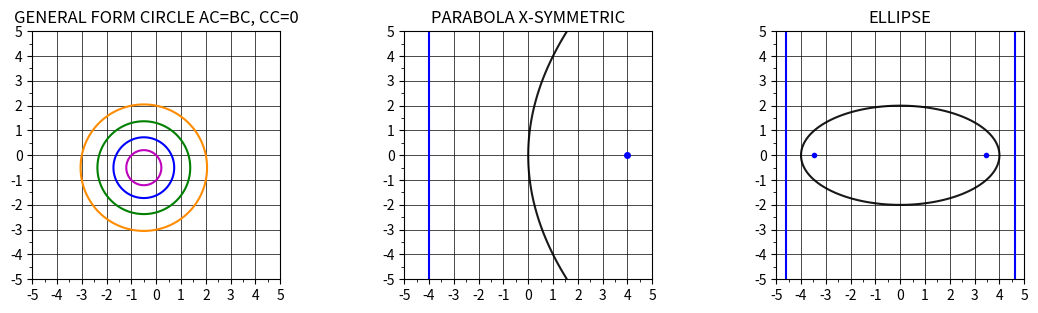

This chart was generated by the following Python code:
#### SECTION 1.3 COORDINATE GEOMETRY page 16 to 17


import numpy as np
import matplotlib as mpl
import matplotlib.pyplot as plt

mpl.rcParams['lines.color'] = 'b'
mpl.rcParams['axes.prop_cycle'] = mpl.cycler('color', ['k'])
mpl.rcParams["figure.edgecolor"] ='k'
mpl.rcParams["figure.figsize"] = [2*6.4, 1.4*6.4]


fig, SP = plt.subplots(1, 3)

fig.subplots_adjust(hspace = 1.5, wspace = 0.5)

SPcpa = np.array(SP)
for i, spcp in enumerate(SPcpa.reshape(-1)):
  spcp.xaxis.set_major_locator(plt.MultipleLocator(1))
  spcp.yaxis.set_major_locator(plt.MultipleLocator(1))
  spcp.xaxis.set_minor_locator(plt.MultipleLocator(0.5))
  spcp.yaxis.set_minor_locator(plt.MultipleLocator(0.5))
  spcp.grid(color='k', linestyle='-', linewidth=0.5)
  spcp.axis('equal')
  spcp.set_aspect('equal', 'box')

## PARAMETERS

x = np.linspace(-5, 5, 400)
y = np.linspace(-5, 5, 400)
x, y = np.meshgrid(x, y)

AC, BC , CC, DC, EC, FC = 1, 1, 0, 1, 1, 1
#assert CC**2 - 4*AC*BC == 0

a = 4
b = 2
alpha = 0
beta = 0

levels = [0,1,2,4,7]
Mcolors=['k','m','b', 'g','darkorange']


## CONIC SECTIONS GENERAL FORM CIRCLE

SP[0].contour(x, y,(AC*(x**2) + BC*(y**2) + CC*(x*y) + DC*x + EC*y + FC), levels, colors = Mcolors)
SP[0].set_title('GENERAL FORM CIRCLE AC=BC, CC=0')


## PARABOLA X-SYMMETRIC FOCI AND DIRECTRIX

SP[1].contour(x, y,(y-beta)**2 - 4*a*(x-alpha), [0], colors = 'k', alpha=.9)
SP[1].set_title('PARABOLA X-SYMMETRIC')
# Focus.
SP[1].plot(a,0,color='b',markersize=4,marker='o')
# Directrix.
SP[1].axvline(-a,color='b',linewidth=1.5)

## ELLIPSE FOCI AND DIRECTRIX

SP[2].contour(x, y,((x-alpha)**2)/(a**2) + ((y-beta)**2)/(b**2), [1], colors='k', alpha=.9)
SP[2].set_title('ELLIPSE')
# Eccentricity.
e = np.sqrt(((a**2) - b**2)/(a**2))
print("Eccentricity",e)
print("Foci",a*e)
print("Directrice",a/e)
print("Foci-Directrice",(a*e)-(a/e))
# Foci.
SP[2].plot(a*e, 0, '.', -a*e, 0, '.',color='b')
# Directrices.
SP[2].axvline(a/e,color='b')
SP[2].axvline(-a/e,color='b')


plt.show()
